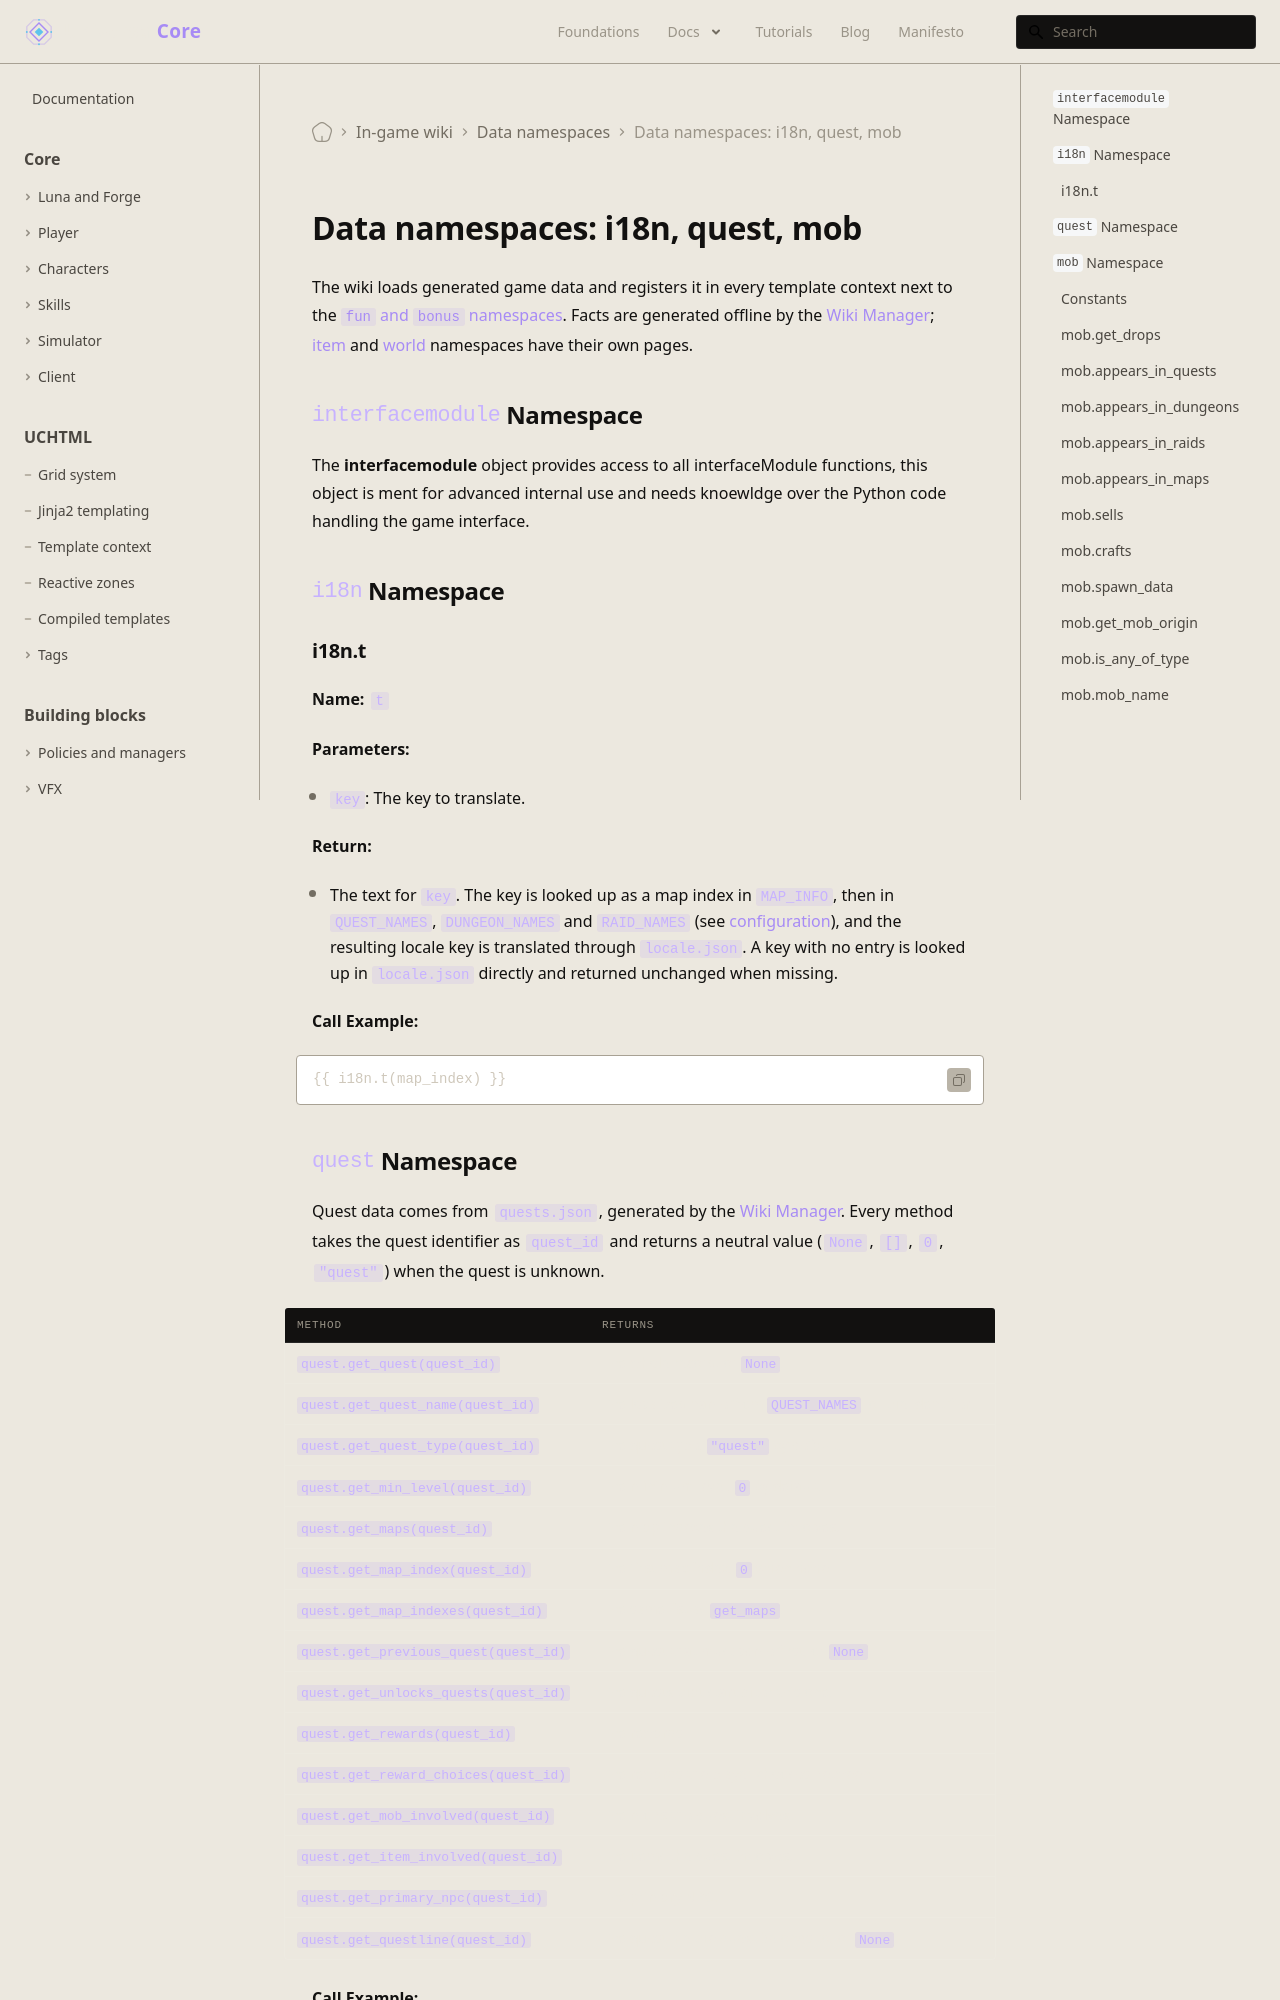

repository: universal-core/website · page: docs/wiki/data-core/index.html · generator: docusaurus

---
title: "Data namespaces: i18n, quest, mob"
description: The i18n, interfacemodule, quest and mob namespaces the wiki adds to the template context.
displayed_sidebar: mainSidebar
---

# Data namespaces: i18n, quest, mob

The wiki loads generated game data and registers it in every template context next to the [`fun` and `bonus` namespaces](../uchtml/jinja2-context.md). Facts are generated offline by the [Wiki Manager](./data-generation.md); [item](./data-item.md) and [world](./data-world.md) namespaces have their own pages.

## `interfacemodule` Namespace
The **interfacemodule** object provides access to all interfaceModule functions, this object is ment for advanced internal use and needs knoewldge over the Python code handling the game interface.

## `i18n` Namespace

### i18n.t

**Name:** `t`  

**Parameters:**
  - `key`: The key to translate.

**Return:**
  - The text for `key`. The key is looked up as a map index in `MAP_INFO`, then in `QUEST_NAMES`, `DUNGEON_NAMES` and `RAID_NAMES` (see [configuration](../wiki/configuration.md)), and the resulting locale key is translated through `locale.json`. A key with no entry is looked up in `locale.json` directly and returned unchanged when missing.

**Call Example:**
```html
{{ i18n.t(map_index) }}
```
